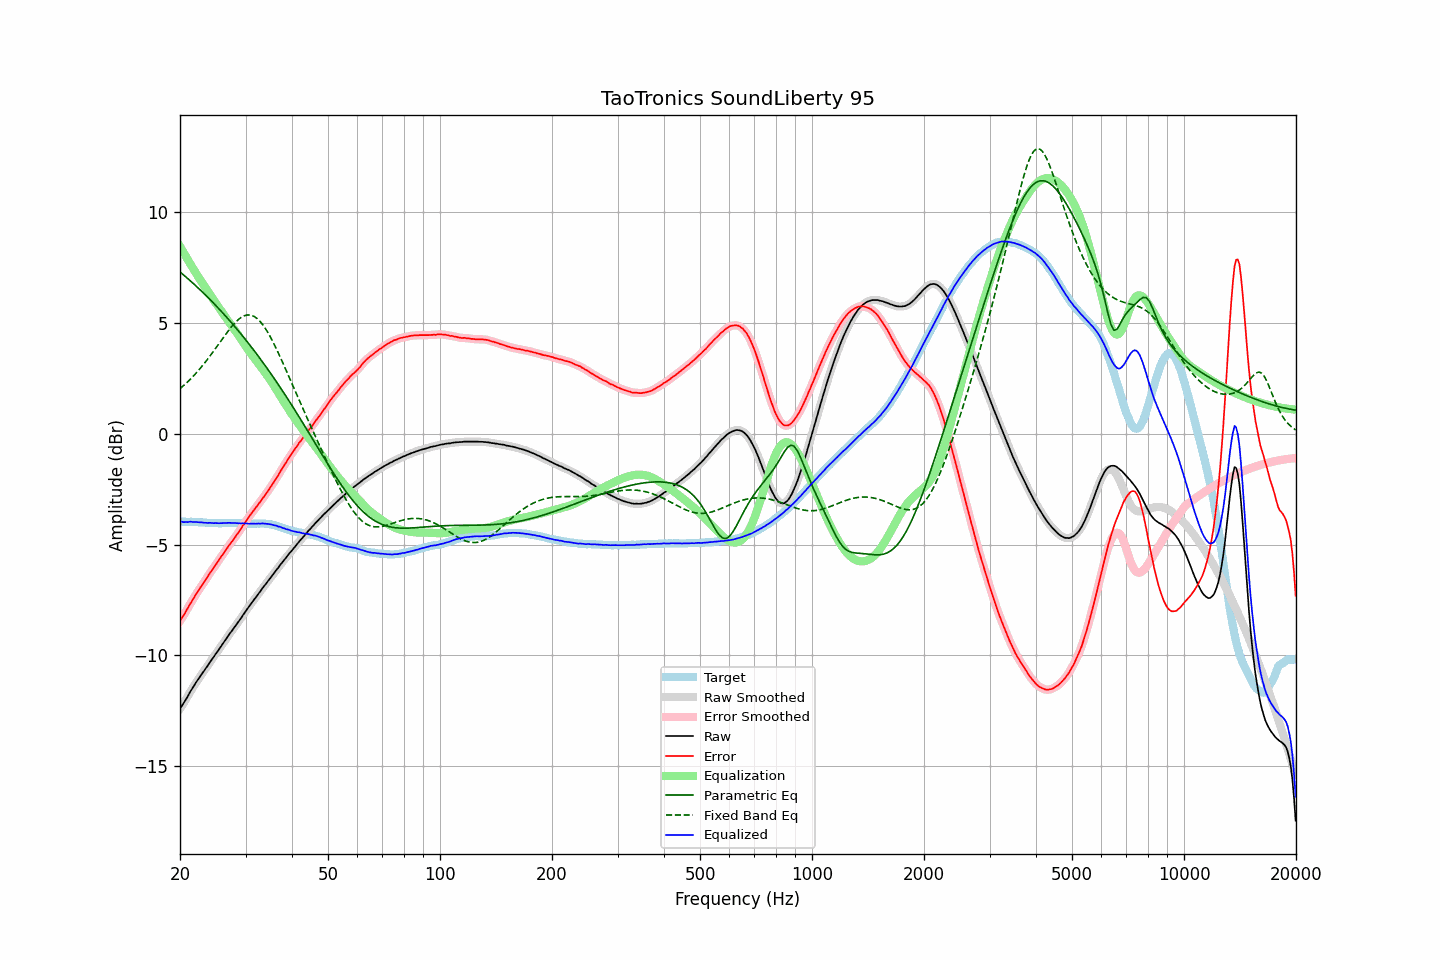

Source data for this figure (header and first rows):
frequency, raw, error, smoothed, error_smoothed, equalization, parametric_eq, fixed_band_eq, equalized_raw, equalized_smoothed, target
20.00, -12.41, -8.44, -12.41, -8.44, 8.46, 7.31, 2.04, -3.95, -3.95, -3.97
20.20, -12.30, -8.33, -12.30, -8.34, 8.34, 7.25, 2.10, -3.96, -3.97, -3.97
20.40, -12.20, -8.23, -12.19, -8.22, 8.21, 7.19, 2.16, -3.99, -3.98, -3.97
20.61, -12.07, -8.10, -12.07, -8.10, 8.09, 7.13, 2.23, -3.98, -3.99, -3.97
20.81, -11.95, -7.97, -11.95, -7.98, 7.97, 7.06, 2.29, -3.98, -3.98, -3.98
21.02, -11.83, -7.85, -11.82, -7.85, 7.84, 7.00, 2.36, -3.99, -3.98, -3.98
21.23, -11.69, -7.71, -11.70, -7.72, 7.72, 6.94, 2.43, -3.97, -3.97, -3.98
21.44, -11.57, -7.60, -11.57, -7.60, 7.60, 6.87, 2.51, -3.96, -3.97, -3.97
21.66, -11.46, -7.48, -11.45, -7.48, 7.48, 6.81, 2.58, -3.98, -3.97, -3.98
21.87, -11.34, -7.36, -11.34, -7.36, 7.36, 6.74, 2.66, -3.98, -3.98, -3.98
22.09, -11.22, -7.23, -11.23, -7.24, 7.24, 6.67, 2.74, -3.97, -3.98, -3.99
22.31, -11.12, -7.13, -11.11, -7.12, 7.13, 6.61, 2.82, -3.99, -3.98, -3.99
22.54, -11.01, -7.01, -11.01, -7.01, 7.02, 6.54, 2.91, -3.99, -3.99, -4.00
22.76, -10.90, -6.90, -10.90, -6.91, 6.91, 6.47, 2.99, -3.99, -4.00, -4.00
22.99, -10.80, -6.80, -10.80, -6.80, 6.80, 6.40, 3.08, -4.00, -4.00, -4.00
23.22, -10.70, -6.69, -10.70, -6.69, 6.69, 6.33, 3.17, -4.01, -4.01, -4.01
23.45, -10.59, -6.58, -10.59, -6.58, 6.58, 6.26, 3.26, -4.01, -4.02, -4.01
23.69, -10.49, -6.47, -10.49, -6.47, 6.47, 6.19, 3.36, -4.02, -4.02, -4.02
23.92, -10.38, -6.35, -10.38, -6.35, 6.36, 6.11, 3.45, -4.02, -4.02, -4.03
24.16, -10.27, -6.24, -10.27, -6.25, 6.25, 6.04, 3.55, -4.02, -4.02, -4.03
24.40, -10.17, -6.14, -10.17, -6.14, 6.14, 5.97, 3.65, -4.02, -4.02, -4.03
24.65, -10.07, -6.04, -10.06, -6.04, 6.04, 5.89, 3.75, -4.03, -4.03, -4.03
24.89, -9.96, -5.93, -9.96, -5.93, 5.93, 5.82, 3.85, -4.03, -4.03, -4.03
25.14, -9.86, -5.83, -9.86, -5.83, 5.83, 5.74, 3.95, -4.03, -4.03, -4.03
25.39, -9.76, -5.72, -9.75, -5.72, 5.72, 5.66, 4.05, -4.04, -4.03, -4.04
25.65, -9.65, -5.61, -9.65, -5.61, 5.62, 5.58, 4.16, -4.03, -4.03, -4.04
25.91, -9.54, -5.50, -9.54, -5.51, 5.51, 5.51, 4.26, -4.03, -4.03, -4.04
26.16, -9.44, -5.41, -9.44, -5.41, 5.40, 5.43, 4.36, -4.03, -4.03, -4.03
26.43, -9.33, -5.30, -9.33, -5.30, 5.30, 5.35, 4.46, -4.03, -4.03, -4.03
26.69, -9.22, -5.19, -9.22, -5.20, 5.20, 5.27, 4.56, -4.02, -4.02, -4.03
26.96, -9.12, -5.09, -9.12, -5.09, 5.10, 5.18, 4.65, -4.02, -4.02, -4.03
27.23, -9.01, -4.98, -9.02, -4.99, 4.99, 5.10, 4.75, -4.02, -4.02, -4.03
27.50, -8.92, -4.89, -8.92, -4.89, 4.89, 5.02, 4.84, -4.03, -4.02, -4.03
27.77, -8.82, -4.80, -8.82, -4.79, 4.79, 4.93, 4.92, -4.02, -4.02, -4.02
28.05, -8.72, -4.69, -8.72, -4.69, 4.69, 4.85, 5.00, -4.03, -4.03, -4.03
28.33, -8.62, -4.59, -8.62, -4.59, 4.59, 4.76, 5.07, -4.03, -4.03, -4.03
28.62, -8.52, -4.48, -8.52, -4.49, 4.49, 4.68, 5.14, -4.04, -4.04, -4.04
28.90, -8.42, -4.39, -8.42, -4.38, 4.38, 4.59, 5.20, -4.04, -4.04, -4.03
29.19, -8.32, -4.28, -8.31, -4.28, 4.27, 4.50, 5.25, -4.05, -4.04, -4.04
29.48, -8.20, -4.15, -8.20, -4.16, 4.16, 4.41, 5.29, -4.04, -4.04, -4.05
29.78, -8.10, -4.05, -8.10, -4.05, 4.05, 4.32, 5.33, -4.05, -4.04, -4.05
30.08, -7.99, -3.94, -7.99, -3.94, 3.95, 4.23, 5.35, -4.04, -4.05, -4.05
30.38, -7.89, -3.83, -7.89, -3.84, 3.84, 4.14, 5.37, -4.05, -4.05, -4.06
30.68, -7.79, -3.73, -7.79, -3.73, 3.74, 4.05, 5.37, -4.05, -4.05, -4.06
30.99, -7.69, -3.63, -7.69, -3.63, 3.63, 3.96, 5.36, -4.06, -4.05, -4.06
31.30, -7.59, -3.53, -7.59, -3.53, 3.53, 3.86, 5.34, -4.06, -4.06, -4.06
31.61, -7.49, -3.43, -7.49, -3.44, 3.44, 3.77, 5.31, -4.05, -4.06, -4.06
31.93, -7.40, -3.34, -7.39, -3.34, 3.34, 3.67, 5.26, -4.06, -4.05, -4.06
32.24, -7.30, -3.25, -7.30, -3.25, 3.25, 3.58, 5.21, -4.05, -4.05, -4.05
32.57, -7.20, -3.14, -7.20, -3.15, 3.15, 3.48, 5.14, -4.05, -4.05, -4.06
32.89, -7.11, -3.06, -7.10, -3.05, 3.05, 3.38, 5.06, -4.05, -4.05, -4.05
33.22, -7.00, -2.95, -7.00, -2.96, 2.96, 3.28, 4.97, -4.04, -4.05, -4.05
33.55, -6.91, -2.86, -6.91, -2.86, 2.86, 3.18, 4.88, -4.05, -4.05, -4.05
33.89, -6.82, -2.76, -6.81, -2.76, 2.76, 3.08, 4.77, -4.06, -4.05, -4.06
34.23, -6.72, -2.65, -6.72, -2.66, 2.66, 2.98, 4.65, -4.06, -4.06, -4.07
34.57, -6.62, -2.55, -6.62, -2.55, 2.55, 2.88, 4.53, -4.07, -4.07, -4.07
34.92, -6.53, -2.44, -6.53, -2.45, 2.45, 2.77, 4.40, -4.08, -4.08, -4.09
35.27, -6.43, -2.34, -6.43, -2.34, 2.34, 2.67, 4.27, -4.09, -4.10, -4.09
35.62, -6.34, -2.22, -6.33, -2.22, 2.22, 2.56, 4.13, -4.12, -4.11, -4.12
35.97, -6.24, -2.11, -6.24, -2.11, 2.11, 2.46, 3.98, -4.13, -4.13, -4.13
... 635 more rows
